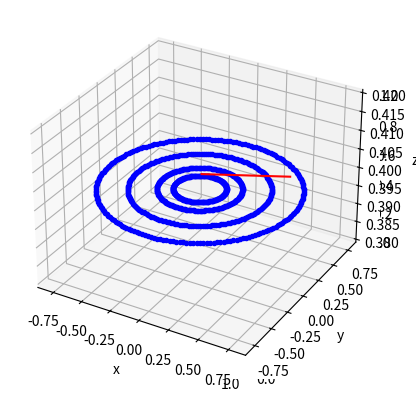
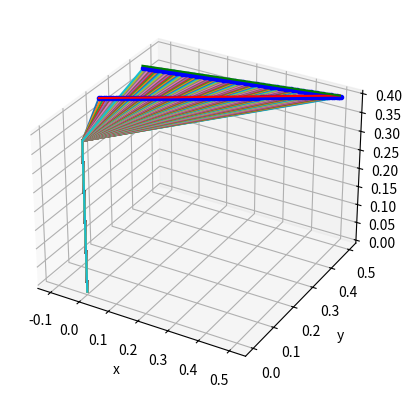

Recreate these plots in Python, in order.
import numpy as np
import matplotlib.pyplot as plt
import sys
from datetime import datetime
start=datetime.now()

D2=False
onlyee=True

if (D2==False):
    fig1 = plt.figure(1)
    ax1 = fig1.add_subplot(projection='3d')

def getdh_table(theta1,d2):
    dh_table = np.array([   [   0 ,    0      ,   l0 ,   theta1  ],
                            [   l1,  -np.pi/2 ,   d2 ,   0       ]  ])
    return dh_table

def posee(theta1, d2,ee):
    dh_table = getdh_table(theta1,d2)
    T_list = []
    for i in range(dh_table.shape[0]):
        a = dh_table[i,0]
        alpha = dh_table[i,1]
        d = dh_table[i,2]
        theta = dh_table[i,3]
        T_i = np.array([
            [                np.cos(theta),                -np.sin(theta),              0,                   a],
            [np.sin(theta) * np.cos(alpha), np.cos(theta) * np.cos(alpha), -np.sin(alpha),  -np.sin(alpha) * d],
            [np.sin(theta) * np.sin(alpha), np.cos(theta) * np.sin(alpha),  np.cos(alpha),   np.cos(alpha) * d],
            [                            0,                             0,              0,                   1]])
        T_list.append(T_i)
    T_list=np.array(T_list)
    T_list2=T_list[0]
    for i in range(1,len(T_list)):
        T_list2=T_list2@T_list[i]
    ee=np.dot(T_list2,ee)
    return ee

def dhTransform(dh_table,onlyee):
    T_list = []
    for i in range(dh_table.shape[0]):
        a = dh_table[i,0]
        alpha = dh_table[i,1]
        d = dh_table[i,2]
        theta = dh_table[i,3]
        T_i = np.array([
            [np.cos(theta),                 -np.sin(theta),             0,                                  a],
            [np.sin(theta) * np.cos(alpha), np.cos(theta) * np.cos(alpha), -np.sin(alpha), -np.sin(alpha) * d],
            [np.sin(theta) * np.sin(alpha), np.cos(theta) * np.sin(alpha),  np.cos(alpha),  np.cos(alpha) * d],
            [0,                                                         0,              0,                  1]])
        T_list.append(T_i)
    T_list=np.array(T_list)
    T_list2=T_list[0]
    T_listprod=T_list[0]
    if onlyee==False:
        for i in range(1,len(T_list)):          
            T_listprod=T_listprod@T_list[i]
            T_list2=np.hstack((T_list2,T_listprod))
    else:
        for i in range(1,len(T_list)):
            T_list2=T_list2@T_list[i]
    return T_list2

def xyz(Tlist,ee,onlyee):
    xlist=[]
    ylist=[]
    zlist=[]
    if onlyee==False:
        xlist=[0,0]
        ylist=[0,0]
        zlist=[0,Tlist[2,3]]
        for i in range(1,round(Tlist.shape[1]/4)+1,1):
            xlist.append(Tlist[0,i*4-1])
            ylist.append(Tlist[1,i*4-1])
            zlist.append(Tlist[2,i*4-1])
        ee=np.dot(Tlist[:,-4:],ee)
    else:
        ee=np.dot(Tlist,ee)
    xlist.append(ee[0])
    ylist.append(ee[1])
    zlist.append(ee[2])    
    xyz=np.vstack((xlist,ylist,zlist))
    return xyz

def dist_closest(point, workspace):
    dist = sys.float_info.max
    for i in range(workspace.shape[0]):
        x1 = point[0]
        y1 = point[1]
        z1 = point[2]
        x2 = workspace[ i,0]
        y2 = workspace[ i,1]
        z2 = workspace[ i,2]
        distance = np.sqrt(np.power((x2 - x1), 2) + np.power((y2 - y1), 2) + np.power((z2 - z1), 2))
        if distance < dist:
            dist = distance
    return dist

def jacobian( theta1, d2 ):
    #robot parameters
    l0 = 0.4
    l1 = 0.2
    s1 = np.sin(theta1)
    c1 = np.cos(theta1)
    J = np.array ([  [ (-s1*l1 - d2*c1) ,(-s1)  ],       #computation of the Jacobian matrix
                     [ ( c1*l1 - d2*s1) ,  c1   ],  
                     [ (0) ,             (0)    ]])
    return J

def frange(start, stop=None, step=None):
    # if stop and step argument is None set start=0.0 and step = 1.0
    start = float(start)
    if stop == None:
        stop = start + 0.0
        start = 0.0
    if step == None:
        step = 1.0

    count = 0
    while True:
        temp = float(start + count * step)
        if step > 0 and temp >= stop:
            break
        elif step < 0 and temp <= stop:
            break
        yield temp
        count += 1


##variables
l1= 0.2
l0=0.4
d2=0
theta1=0
# theta2= np.linspace(-np.pi,np.pi,N1)
# theta3= np.linspace(0,np.pi,N1)
ee=[0.0,0,0,1]
##path to follow

# Create points on a line between point A and point B
p_0_ee_x = []
p_0_ee_y = []
p_0_ee_z = []

## workspace checken
for theta1 in frange( 0, 2*np.pi, np.pi/100 ):
    for d2 in frange( 0, 1, 0.25 ):
        dh_table = getdh_table(theta1,d2)

        Tlist=dhTransform(dh_table,onlyee)
        total_robot=xyz(Tlist,ee,onlyee)
        p_0_ee=total_robot
        p_0_ee_x.append( float( p_0_ee[ 0 ] ) )
        p_0_ee_y.append( float( p_0_ee[ 1 ] ) )
        p_0_ee_z.append( float( p_0_ee[ 2 ] ) )

N2 = 100
theta1start=np.pi/2                                 #initele condities
d2start=0.1  
dh_table = getdh_table(theta1start,d2start)         #dhtable restten 
Tlist=dhTransform(dh_table,onlyee)
total_robot=xyz(Tlist,ee,onlyee)
p_0_ee=total_robot

x1_traj = np.linspace(p_0_ee[0][0], 0.5, num=N2)    #starten in start positie, gaan naar begin punt
y1_traj = np.linspace(p_0_ee[1][0], 0.5, num=N2)
z1_traj = np.linspace(p_0_ee[2][0], 0.4, num=N2)


x2_traj = np.linspace(0.5, -0.1 , num=N2+1)         #pad van punt 1 naar 2 
y2_traj = np.linspace(0.5, 0.4  , num=N2+1)
z2_traj = np.linspace(0.4, 0.4  , num=N2+1)

fig1 = plt.figure(1)                                #workspace vergelijken met pad van 1 naar 2
ax1 = fig1.add_subplot(1,1,1, projection='3d')
ax1.plot( p_0_ee_x, p_0_ee_y, p_0_ee_z, 'b.' )
ax1.plot( x1_traj, y1_traj, z1_traj, 'r-' )
ax1.set_xlabel('xx')
ax1.set_ylabel('y')
ax1.set_zlabel('z')
plt.show()

theta1 = np.zeros(N2*2)
d2 = np.zeros(N2*2)
theta1[0]=theta1start           
d2[0]=d2start

for i in range( 1, N2 ):
    dxyz = np.array([  [x1_traj[i] - x1_traj[i-1]] , [y1_traj[i] - y1_traj[i-1]],[z1_traj[i] - z1_traj[i-1] ]])
    jointDiff = np.linalg.pinv ( jacobian (theta1[i-1], d2[i-1]) ) @dxyz 
    theta1[i] = theta1[i-1] + jointDiff[0]
    d2[i]     = d2 [i-1] + jointDiff[1]
    
for i in range( 0, N2 ):
    dxyz = np.array([  [x2_traj[i+1] - x2_traj[i]] , [y2_traj[i+1] - y2_traj[i]],[z2_traj[i] - z2_traj[i-1] ]])
    jointDiff = np.linalg.pinv ( jacobian (theta1[i+N2-1], d2[i+N2-1]) ) @dxyz 
    theta1[i+N2] = theta1[i+N2-1] + jointDiff[0]
    d2[i+N2]     = d2    [i+N2-1] + jointDiff[1]

p_1_ee_x = []
p_1_ee_y = []
p_1_ee_z = []
fig2 = plt.figure(2)
ax2 = fig2.add_subplot(1,1,1, projection='3d')

for i in range (0, N2*2):
    dh_table = getdh_table(theta1[i],d2[i])
    Tlist=dhTransform(dh_table,False)
    total_robot=xyz(Tlist,ee,False)
    ax2.plot(total_robot[0],total_robot[1],total_robot[2])
    p_1_ee = posee(theta1[i],d2[i],ee)
    p_1_ee_x.append( float( p_1_ee[ 0 ] ) )
    p_1_ee_y.append( float( p_1_ee[ 1 ] ) )
    p_1_ee_z.append( float( p_1_ee[ 2 ] ) )


ax2.plot( p_1_ee_x, p_1_ee_y, p_1_ee_z, 'b.' )
ax2.plot( x1_traj, y1_traj, z1_traj, 'r-' )
ax2.plot( x2_traj, y2_traj, z2_traj, 'g-' )
ax2.set_xlabel('x')
ax2.set_ylabel('y')
ax2.set_zlabel('z')
plt.show()

force = np.array([[-2], [-1],[0]])
theta1 = 0.0
d2 = 0.2

torque = np.dot(np.transpose(jacobian(theta1, d2)),force)
# print (torque)

# if(onlyee==True):
#     distances_vec = np.zeros(shape=(N2, 1))
#     for i in range(0, N2):
#         distances_vec[i] = dist_closest(np.array([x1_traj[i], y_traj[i], z_traj[i]]), workspace)
#     ax1.plot(x1_traj, y_traj, z_traj, '-k')
#     ax1.plot(workspace[:, 0], workspace[:, 1], workspace[:, 2],'.')
##assen juist schalen
# min=-0.5
# max=0.5
# minz=0   
# maxz=1
# assen=np.linspace(min,max,6)
# assenz=np.linspace(minz,maxz,6)
# ax1.set_xticks(assen)
# ax1.set_yticks(assen)
# ax1.set_zticks(assenz)
# ax1.axes.set_xlim3d(left=  min, right=max) 
# ax1.axes.set_ylim3d(bottom=min, top=max) 
# ax1.axes.set_zlim3d(bottom=minz, top=maxz)

ax1.set_xlabel('x')
ax1.set_ylabel('y')
ax1.set_zlabel('z')
print (datetime.now()-start)
# plt.show()

# fig = plt.figure(1)
# ax = fig.gca()
# ax.plot(np.linspace(0, N2, num=N2), distances_vec)
# ax.set_xlabel('Index')
# ax.set_ylabel('Distance')
# plt.show()
